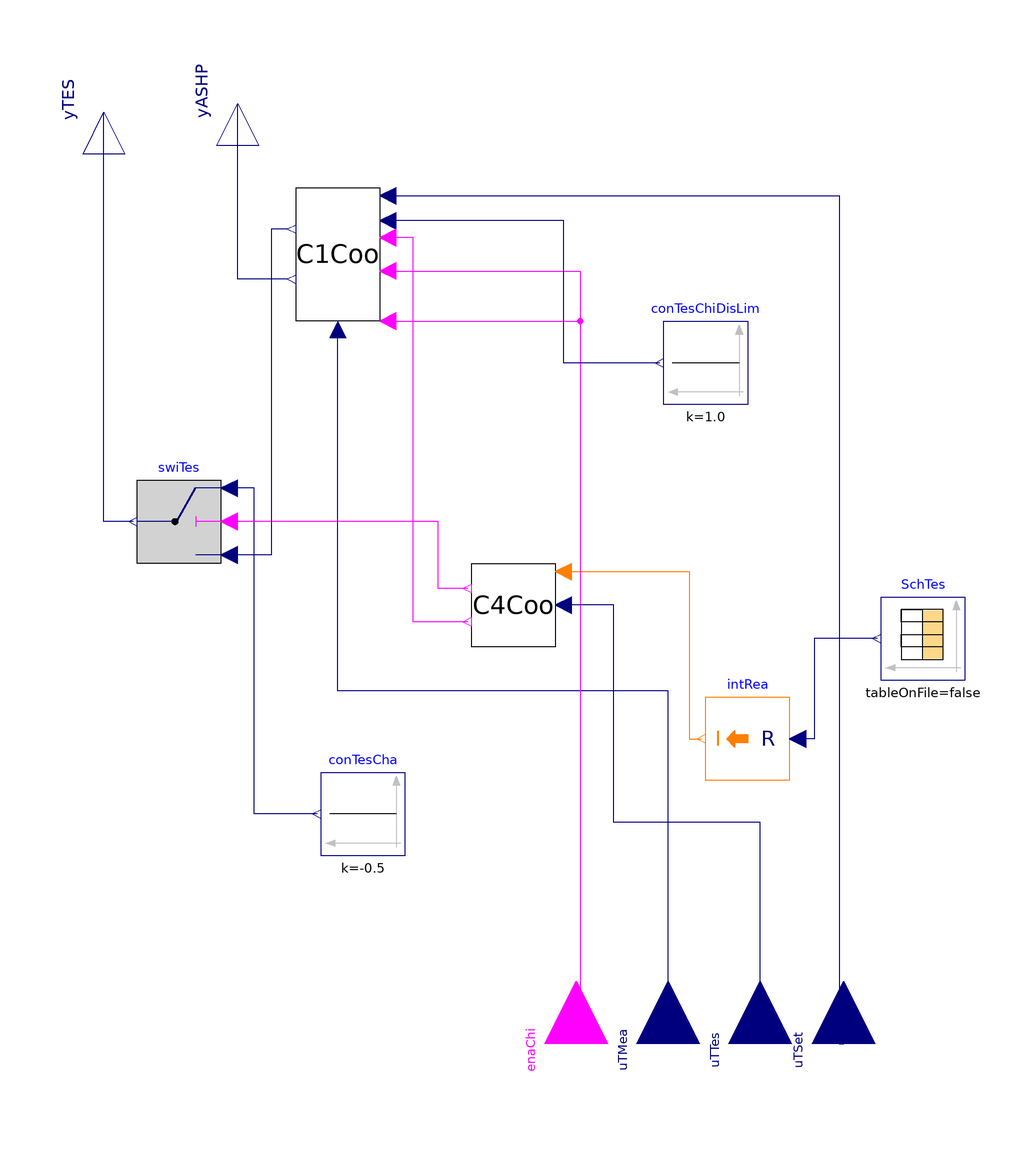

The component connection diagram of the Modelica model below, drawn from its own Placement and Line annotations.

model Plant_Controller_weiping_062822
  parameter Real TSolCoo;
  parameter Real TLiqCoo;
  parameter Modelica.SIunits.Time chargeStartMorn_CTes;
  parameter Modelica.SIunits.Time chargeEndMorn_CTes;
  parameter Modelica.SIunits.Time dischargeStart_CTes;
  parameter Modelica.SIunits.Time dischargeEnd_CTes;
  parameter Modelica.SIunits.Time chargeStartNight_CTes;
  parameter Modelica.SIunits.Time chargeEndNight_CTes;

  Modelica.Blocks.Sources.Constant conTesCha(k=-0.5)
    "Control signal for TES charging"
    annotation (Placement(transformation(extent={{10,-10},{-10,10}},
        rotation=0,
        origin={-18,-60})));
  Modelica.Blocks.Math.RealToInteger intRea "Integer to real"
    annotation (Placement(transformation(extent={{10,-10},{-10,10}},
        rotation=0,
        origin={74,-42})));
  Modelica.Blocks.Sources.CombiTimeTable SchTes(
    table=[chargeStartMorn_CTes,0; chargeEndMorn_CTes,2; dischargeStart_CTes,1;
        dischargeEnd_CTes,2; chargeStartNight_CTes,0; chargeEndNight_CTes,0],
    smoothness=Modelica.Blocks.Types.Smoothness.ConstantSegments,
    extrapolation=Modelica.Blocks.Types.Extrapolation.Periodic)
    "TES charging and discharging schedule"
    annotation (Placement(transformation(extent={{10,-10},{-10,10}},
        rotation=0,
        origin={116,-18})));
hil_flexlab_model.Plants.Controls.Controller4
                                 C4Coo(
    TLimCha=TSolCoo - 1,
    deadbandCha=1,
    TLimDis=TLiqCoo + 1,
    deadbandDis=1,
    Cold=true) "Controller to enable charging and discharging"
    annotation (Placement(transformation(extent={{10,-10},{-10,10}},
        rotation=0,
        origin={18,-10})));
  Modelica.Blocks.Logical.Switch swiTes "TES charging and discharging switch"
    annotation (Placement(transformation(extent={{10,-10},{-10,10}},
        rotation=0,
        origin={-62,10})));
                           hil_flexlab_model.Plants.Controls.Controller1Cooling_old
                                        C1Coo "C1 controller for cooling"
    annotation (Placement(transformation(extent={{10,-16},{-10,16}},
        rotation=0,
        origin={-24,74})));
  Modelica.Blocks.Interfaces.RealOutput yTES
    "Temperature of return water to ASHP" annotation (Placement(transformation(
        extent={{-10,-10},{10,10}},
        rotation=90,
        origin={-80,108})));
  Modelica.Blocks.Interfaces.RealInput uTSet
    "Control signal discharge limit for TES" annotation (Placement(
        transformation(
        extent={{-15,-15},{15,15}},
        rotation=90,
        origin={97,-115}), iconTransformation(
        extent={{-15,-15},{15,15}},
        rotation=90,
        origin={96,-116})));
  Modelica.Blocks.Interfaces.BooleanInput enaChi
    "Control signal discharge limit for TES" annotation (Placement(
        transformation(
        extent={{-15,-15},{15,15}},
        rotation=90,
        origin={33,-115}), iconTransformation(
        extent={{-15,-15},{15,15}},
        rotation=90,
        origin={0,-116})));
  Modelica.Blocks.Interfaces.RealInput uTMea
    "Supply temp feedback to controller"     annotation (Placement(
        transformation(
        extent={{-15,-15},{15,15}},
        rotation=90,
        origin={55,-115}), iconTransformation(
        extent={{-15,-15},{15,15}},
        rotation=90,
        origin={32,-116})));
  Modelica.Blocks.Interfaces.RealOutput yASHP
    "Temperature of return water to ASHP" annotation (Placement(transformation(
        extent={{-10,-10},{10,10}},
        rotation=90,
        origin={-48,110})));
  Modelica.Blocks.Interfaces.RealInput uTTes
    "TES temp feedback to controller" annotation (Placement(transformation(
        extent={{-15,-15},{15,15}},
        rotation=90,
        origin={77,-115}), iconTransformation(
        extent={{-15,-15},{15,15}},
        rotation=90,
        origin={64,-116})));
  Modelica.Blocks.Sources.Constant conTesChiDisLim(k=1.0)
    "Constant for cold TES discharge limit"
    annotation (Placement(transformation(extent={{74,38},{54,58}})));
equation
  connect(conTesCha.y,swiTes. u1) annotation (Line(points={{-29,-60},{-44,-60},
          {-44,18},{-50,18}},
                           color={0,0,127}));
  connect(C4Coo.enaDis, C1Coo.enaTesDis) annotation (Line(points={{7,-14},{
          -6,-14},{-6,78},{-12,78}},    color={255,0,255}));
  connect(C4Coo.enaCha,swiTes. u2) annotation (Line(points={{7,-6},{0,-6},{0,10},
          {-50,10}},       color={255,0,255}));
  connect(C1Coo.yTesDis, swiTes.u3) annotation (Line(points={{-36,80},{-40,80},
          {-40,2},{-50,2}},color={0,0,127}));
  connect(C4Coo.mode, intRea.y) annotation (Line(points={{30,-2},{60,-2},{60,
          -42},{63,-42}},
                     color={255,127,0}));
  connect(SchTes.y[1], intRea.u)
    annotation (Line(points={{105,-18},{90,-18},{90,-42},{86,-42}},
                                                  color={0,0,127}));
  connect(swiTes.y, yTES)
    annotation (Line(points={{-73,10},{-80,10},{-80,108}}, color={0,0,127}));
  connect(C1Coo.TSet, uTSet) annotation (Line(points={{-12,88},{96,88},{96,
          -115},{97,-115}},
                     color={0,0,127}));
  connect(C1Coo.enaCoo, enaChi) annotation (Line(points={{-12,58},{34,58},{
          34,-115},{33,-115}},
                      color={255,0,255}));
  connect(uTMea, C1Coo.TMea) annotation (Line(points={{55,-115},{55,-30.5},{-24,
          -30.5},{-24,56}}, color={0,0,127}));
  connect(C1Coo.enaASHP, enaChi) annotation (Line(points={{-12,70},{34,70},
          {34,-115},{33,-115}},color={255,0,255}));
  connect(C1Coo.yASHP, yASHP) annotation (Line(points={{-36,68},{-48,68},{
          -48,110}}, color={0,0,127}));
  connect(uTTes, C4Coo.Ttes) annotation (Line(points={{77,-115},{77,-62},{42,
          -62},{42,-10},{30,-10}},
                                color={0,0,127}));
  connect(conTesChiDisLim.y, C1Coo.uTesLim) annotation (Line(points={{53,48},{
          30,48},{30,82},{-12,82}}, color={0,0,127}));
  annotation (Icon(coordinateSystem(preserveAspectRatio=false)), Diagram(
        coordinateSystem(preserveAspectRatio=false)));
end Plant_Controller_weiping_062822;